Photos from the image-classification dataset "dataset" in the GitHub repository Prasone/Starfruit-Disease-Detection-using-MobileNetV2---HSV. Its 5 classes are: anthracnose, bed bugs, fruit borer, healthy fruits, healthy leaf.

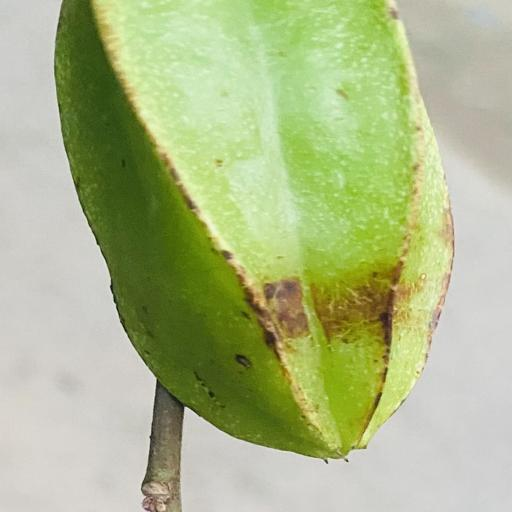
Label: bed bugs

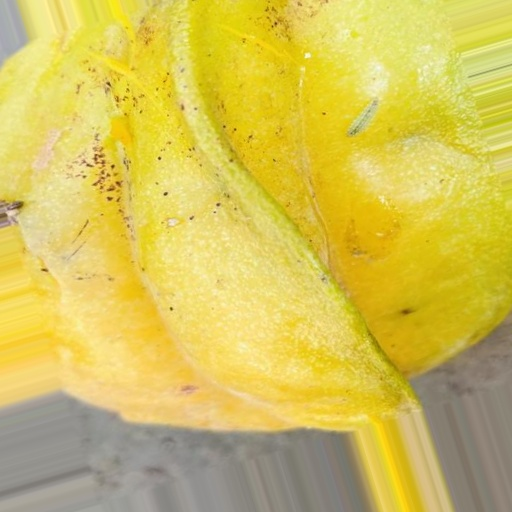
Label: fruit borer

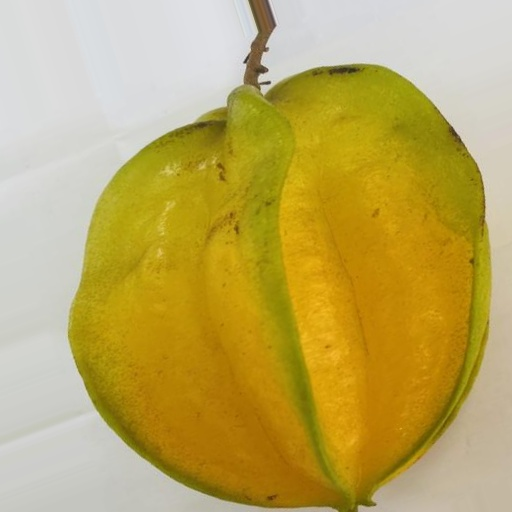
Label: healthy fruits

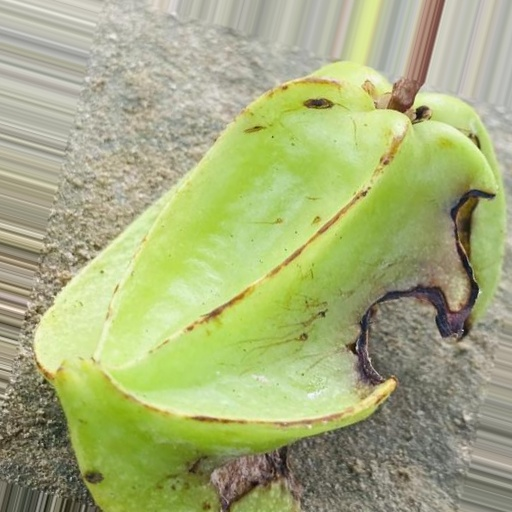
Label: fruit borer

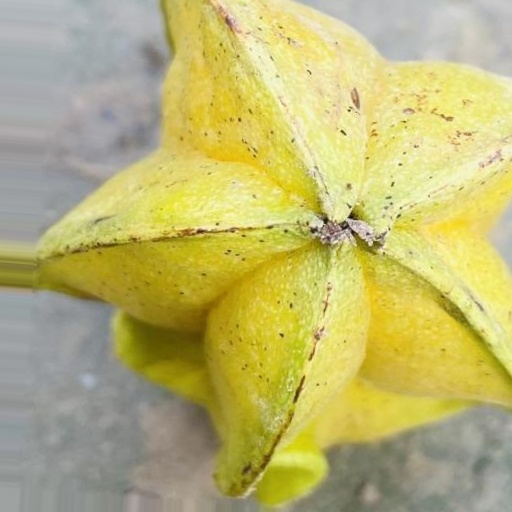
Label: anthracnose

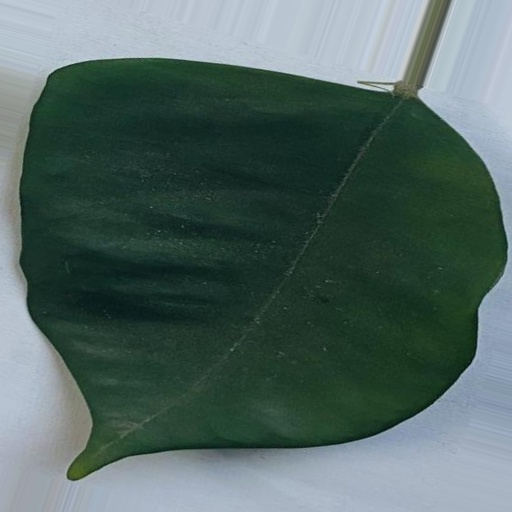
Label: healthy leaf
